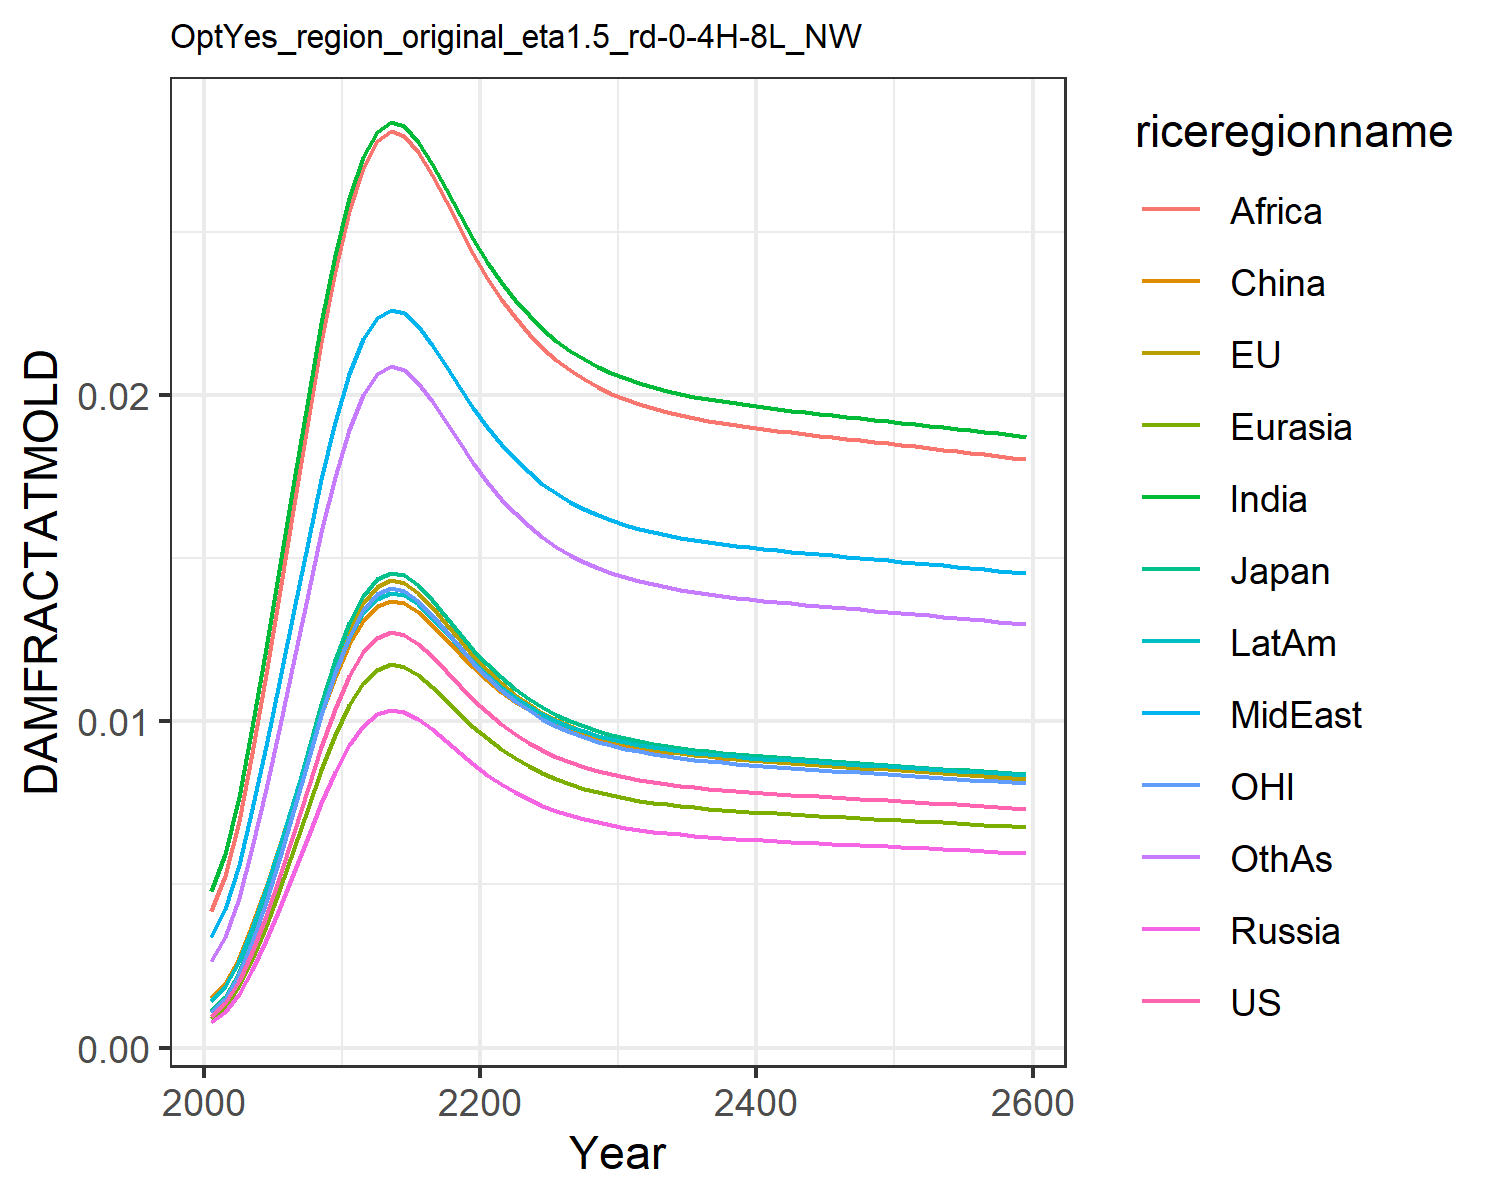

The table this chart was drawn from, first rows:
0.0009741914751707755, 0.0010960982548936173, 0.0011141127717951577, 0.0007926376142238073, 0.0008988246313217726, 0.0015184808065927108, 0.004803093316816623, 0.0033998963496381673, 0.004196310982627154, 0.0014323266191105083, 0.0010773810546510498, 0.0026515942275779415
0.001358, 0.001528, 0.001553, 0.001105, 0.001253, 0.001978, 0.005919, 0.004247, 0.005246, 0.001889, 0.001502, 0.003386
0.002031, 0.002285, 0.002322, 0.001652, 0.001874, 0.002748, 0.00768, 0.005609, 0.006934, 0.002662, 0.002246, 0.004594
0.002937, 0.003305, 0.003359, 0.00239, 0.00271, 0.003746, 0.009828, 0.007301, 0.009034, 0.003672, 0.003249, 0.006132
0.004043, 0.004549, 0.004624, 0.00329, 0.003731, 0.004926, 0.01224, 0.009235, 0.01144, 0.004877, 0.004472, 0.007927
0.005292, 0.005954, 0.006052, 0.004306, 0.004882, 0.006229, 0.0148, 0.01131, 0.01402, 0.006213, 0.005852, 0.009885
0.006614, 0.007441, 0.007564, 0.005381, 0.006102, 0.007585, 0.01738, 0.01343, 0.01665, 0.00761, 0.007314, 0.01191
0.007943, 0.008937, 0.009084, 0.006463, 0.007329, 0.008931, 0.01988, 0.0155, 0.01922, 0.009001, 0.008785, 0.0139
0.009217, 0.01037, 0.01054, 0.0075, 0.008504, 0.01021, 0.0222, 0.01743, 0.02163, 0.01032, 0.01019, 0.01579
0.01038, 0.01168, 0.01187, 0.008444, 0.009576, 0.01137, 0.02427, 0.01917, 0.02379, 0.01152, 0.01148, 0.01748
0.01138, 0.0128, 0.01301, 0.009259, 0.0105, 0.01236, 0.02603, 0.02065, 0.02563, 0.01256, 0.01259, 0.01894
0.01211, 0.01363, 0.01385, 0.009853, 0.01117, 0.01308, 0.02729, 0.02172, 0.02696, 0.0133, 0.01339, 0.01999
0.01255, 0.01413, 0.01436, 0.01021, 0.01158, 0.01351, 0.02806, 0.02236, 0.02777, 0.01376, 0.01388, 0.02063
0.01273, 0.01432, 0.01456, 0.01036, 0.01174, 0.01368, 0.02835, 0.02261, 0.02808, 0.01394, 0.01408, 0.02088
0.01265, 0.01423, 0.01447, 0.01029, 0.01167, 0.01361, 0.02822, 0.0225, 0.02794, 0.01386, 0.01399, 0.02077
0.01238, 0.01393, 0.01416, 0.01007, 0.01142, 0.01334, 0.02776, 0.02211, 0.02745, 0.01358, 0.01369, 0.02038
0.01199, 0.01349, 0.01371, 0.009753, 0.01106, 0.01296, 0.02708, 0.02154, 0.02674, 0.01318, 0.01326, 0.01981
0.01154, 0.01298, 0.0132, 0.00939, 0.01065, 0.01252, 0.02631, 0.02088, 0.02593, 0.01272, 0.01276, 0.01917
0.01109, 0.01248, 0.01268, 0.009023, 0.01023, 0.01207, 0.02552, 0.02022, 0.0251, 0.01226, 0.01226, 0.01852
0.01066, 0.012, 0.01219, 0.008675, 0.009837, 0.01165, 0.02477, 0.01959, 0.02431, 0.01182, 0.01179, 0.0179
0.01027, 0.01156, 0.01175, 0.008356, 0.009476, 0.01126, 0.02408, 0.01901, 0.02359, 0.01141, 0.01136, 0.01733
0.009921, 0.01116, 0.01135, 0.008072, 0.009153, 0.01091, 0.02346, 0.01849, 0.02294, 0.01105, 0.01097, 0.01682
0.009613, 0.01082, 0.01099, 0.007822, 0.008869, 0.0106, 0.02291, 0.01803, 0.02237, 0.01073, 0.01063, 0.01637
0.009346, 0.01052, 0.01069, 0.007604, 0.008623, 0.01034, 0.02243, 0.01763, 0.02187, 0.01046, 0.01034, 0.01597
0.009115, 0.01026, 0.01042, 0.007417, 0.00841, 0.01011, 0.02202, 0.01728, 0.02144, 0.01022, 0.01008, 0.01564
0.008917, 0.01003, 0.0102, 0.007255, 0.008227, 0.009909, 0.02166, 0.01698, 0.02107, 0.01001, 0.009862, 0.01534
0.008748, 0.009843, 0.01, 0.007118, 0.008071, 0.009739, 0.02135, 0.01673, 0.02075, 0.009838, 0.009675, 0.01509
0.008603, 0.00968, 0.009839, 0.007, 0.007938, 0.009594, 0.02109, 0.01651, 0.02048, 0.009687, 0.009514, 0.01488
0.008479, 0.00954, 0.009697, 0.006899, 0.007823, 0.00947, 0.02086, 0.01632, 0.02024, 0.009559, 0.009377, 0.0147
0.008373, 0.009421, 0.009576, 0.006813, 0.007726, 0.009364, 0.02067, 0.01616, 0.02004, 0.009448, 0.00926, 0.01454
0.008282, 0.009319, 0.009472, 0.006739, 0.007642, 0.009272, 0.0205, 0.01602, 0.01987, 0.009354, 0.00916, 0.01441
0.008204, 0.009231, 0.009382, 0.006675, 0.007569, 0.009193, 0.02036, 0.0159, 0.01972, 0.009272, 0.009073, 0.01429
0.008136, 0.009154, 0.009305, 0.00662, 0.007507, 0.009125, 0.02023, 0.01579, 0.01959, 0.009202, 0.008998, 0.01419
0.008077, 0.009088, 0.009237, 0.006572, 0.007452, 0.009066, 0.02013, 0.0157, 0.01948, 0.00914, 0.008932, 0.0141
0.008025, 0.009029, 0.009178, 0.006529, 0.007404, 0.009013, 0.02003, 0.01562, 0.01938, 0.009086, 0.008875, 0.01402
0.007979, 0.008977, 0.009125, 0.006492, 0.007361, 0.008967, 0.01994, 0.01555, 0.01929, 0.009038, 0.008824, 0.01395
0.007937, 0.008931, 0.009077, 0.006458, 0.007323, 0.008925, 0.01987, 0.01549, 0.01921, 0.008995, 0.008778, 0.01389
0.0079, 0.008889, 0.009035, 0.006428, 0.007289, 0.008887, 0.0198, 0.01543, 0.01914, 0.008956, 0.008737, 0.01384
0.007866, 0.00885, 0.008995, 0.0064, 0.007257, 0.008853, 0.01974, 0.01538, 0.01907, 0.00892, 0.008699, 0.01379
0.007834, 0.008814, 0.008959, 0.006374, 0.007228, 0.008821, 0.01968, 0.01533, 0.01901, 0.008887, 0.008664, 0.01374
0.007804, 0.008781, 0.008925, 0.00635, 0.0072, 0.008791, 0.01962, 0.01528, 0.01895, 0.008856, 0.008631, 0.01369
0.007776, 0.008749, 0.008893, 0.006327, 0.007174, 0.008762, 0.01957, 0.01524, 0.0189, 0.008826, 0.0086, 0.01365
0.007749, 0.008718, 0.008862, 0.006305, 0.007149, 0.008735, 0.01952, 0.0152, 0.01885, 0.008798, 0.00857, 0.01361
0.007723, 0.008689, 0.008832, 0.006283, 0.007125, 0.008709, 0.01947, 0.01516, 0.0188, 0.008771, 0.008541, 0.01357
0.007697, 0.00866, 0.008803, 0.006263, 0.007102, 0.008683, 0.01942, 0.01512, 0.01875, 0.008744, 0.008513, 0.01354
0.007672, 0.008632, 0.008774, 0.006242, 0.007079, 0.008658, 0.01938, 0.01508, 0.0187, 0.008718, 0.008485, 0.0135
0.007648, 0.008605, 0.008746, 0.006222, 0.007056, 0.008633, 0.01933, 0.01504, 0.01865, 0.008692, 0.008458, 0.01346
0.007623, 0.008577, 0.008718, 0.006202, 0.007033, 0.008608, 0.01928, 0.015, 0.01861, 0.008667, 0.00843, 0.01342
0.007599, 0.008549, 0.00869, 0.006182, 0.007011, 0.008583, 0.01924, 0.01497, 0.01856, 0.008641, 0.008403, 0.01339
0.007574, 0.008522, 0.008662, 0.006163, 0.006988, 0.008559, 0.01919, 0.01493, 0.01851, 0.008616, 0.008376, 0.01335
0.00755, 0.008494, 0.008634, 0.006143, 0.006965, 0.008534, 0.01915, 0.01489, 0.01847, 0.00859, 0.008349, 0.01331
0.007525, 0.008466, 0.008606, 0.006122, 0.006943, 0.008509, 0.0191, 0.01485, 0.01842, 0.008564, 0.008322, 0.01328
0.0075, 0.008439, 0.008577, 0.006102, 0.00692, 0.008484, 0.01906, 0.01481, 0.01837, 0.008538, 0.008294, 0.01324
0.007475, 0.00841, 0.008549, 0.006082, 0.006897, 0.008458, 0.01901, 0.01477, 0.01832, 0.008512, 0.008267, 0.0132
0.00745, 0.008382, 0.00852, 0.006061, 0.006873, 0.008433, 0.01896, 0.01474, 0.01827, 0.008486, 0.008239, 0.01317
0.007424, 0.008353, 0.008491, 0.006041, 0.00685, 0.008407, 0.01891, 0.0147, 0.01822, 0.008459, 0.008211, 0.01313
0.007399, 0.008324, 0.008461, 0.00602, 0.006826, 0.008381, 0.01887, 0.01466, 0.01818, 0.008432, 0.008182, 0.01309
0.007373, 0.008295, 0.008432, 0.005999, 0.006802, 0.008355, 0.01882, 0.01462, 0.01813, 0.008405, 0.008154, 0.01305
0.007346, 0.008266, 0.008402, 0.005977, 0.006778, 0.008329, 0.01877, 0.01458, 0.01807, 0.008378, 0.008125, 0.01301
0.00732, 0.008236, 0.008371, 0.005956, 0.006754, 0.008302, 0.01872, 0.01453, 0.01802, 0.00835, 0.008095, 0.01297
